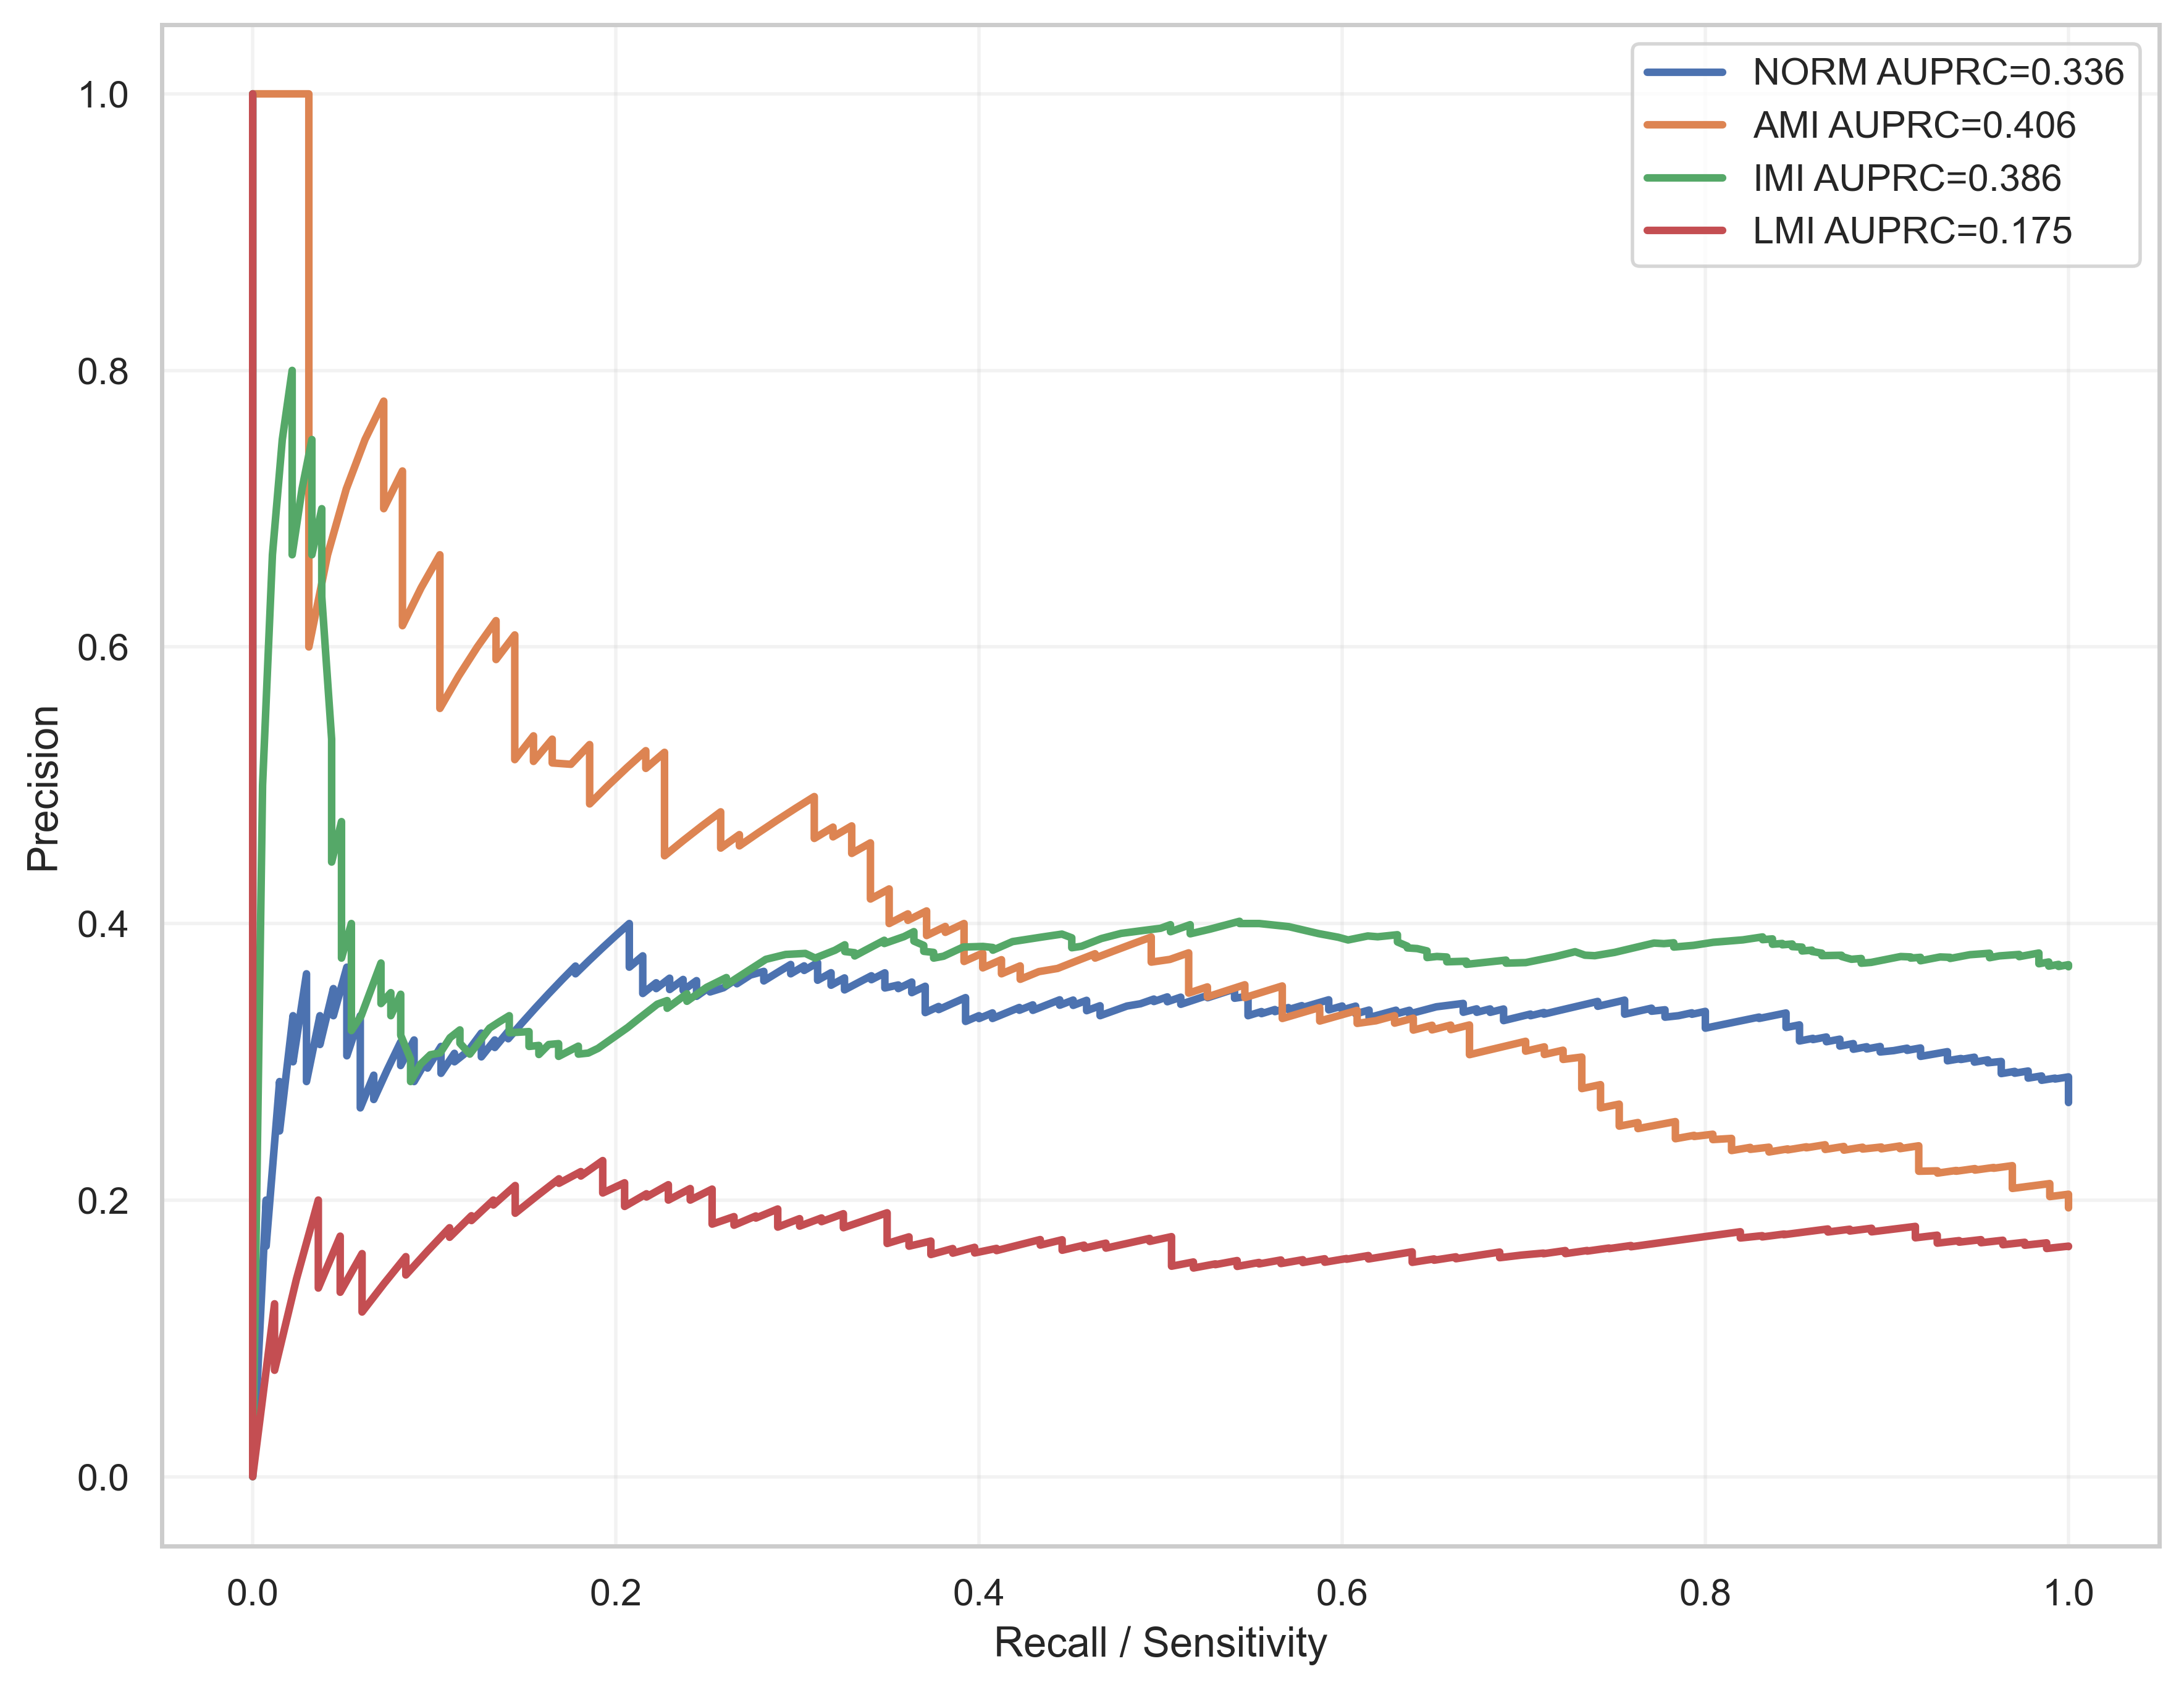

Source data for this figure (header and first rows):
label, recall, precision, auprc
NORM, 1.0, 0.2705, 0.336
NORM, 1.0, 0.2711, 0.336
NORM, 1.0, 0.2716, 0.336
NORM, 1.0, 0.2722, 0.336
NORM, 1.0, 0.2727, 0.336
NORM, 1.0, 0.2733, 0.336
NORM, 1.0, 0.2738, 0.336
NORM, 1.0, 0.2744, 0.336
NORM, 1.0, 0.2749, 0.336
NORM, 1.0, 0.2755, 0.336
NORM, 1.0, 0.2761, 0.336
NORM, 1.0, 0.2766, 0.336
NORM, 1.0, 0.2772, 0.336
NORM, 1.0, 0.2778, 0.336
NORM, 1.0, 0.2784, 0.336
NORM, 1.0, 0.2789, 0.336
NORM, 1.0, 0.2795, 0.336
NORM, 1.0, 0.2801, 0.336
NORM, 1.0, 0.2807, 0.336
NORM, 1.0, 0.2812, 0.336
NORM, 1.0, 0.2818, 0.336
NORM, 1.0, 0.2824, 0.336
NORM, 1.0, 0.283, 0.336
NORM, 1.0, 0.2836, 0.336
NORM, 1.0, 0.2842, 0.336
NORM, 1.0, 0.2848, 0.336
NORM, 1.0, 0.2854, 0.336
NORM, 1.0, 0.286, 0.336
NORM, 1.0, 0.2866, 0.336
NORM, 1.0, 0.2872, 0.336
NORM, 1.0, 0.2878, 0.336
NORM, 1.0, 0.2885, 0.336
NORM, 1.0, 0.2891, 0.336
NORM, 0.9926, 0.2876, 0.336
NORM, 0.9926, 0.2882, 0.336
NORM, 0.9852, 0.2866, 0.336
NORM, 0.9852, 0.2873, 0.336
NORM, 0.9852, 0.2879, 0.336
NORM, 0.9852, 0.2885, 0.336
NORM, 0.9852, 0.2891, 0.336
NORM, 0.9852, 0.2898, 0.336
NORM, 0.9778, 0.2882, 0.336
NORM, 0.9778, 0.2888, 0.336
NORM, 0.9778, 0.2895, 0.336
NORM, 0.9778, 0.2901, 0.336
NORM, 0.9778, 0.2907, 0.336
NORM, 0.9778, 0.2914, 0.336
NORM, 0.9778, 0.292, 0.336
NORM, 0.9778, 0.2927, 0.336
NORM, 0.9778, 0.2933, 0.336
NORM, 0.9704, 0.2918, 0.336
NORM, 0.9704, 0.2924, 0.336
NORM, 0.9704, 0.2931, 0.336
NORM, 0.963, 0.2915, 0.336
NORM, 0.963, 0.2921, 0.336
NORM, 0.963, 0.2928, 0.336
NORM, 0.963, 0.2935, 0.336
NORM, 0.963, 0.2941, 0.336
NORM, 0.963, 0.2948, 0.336
NORM, 0.963, 0.2955, 0.336
... 1,564 more rows
